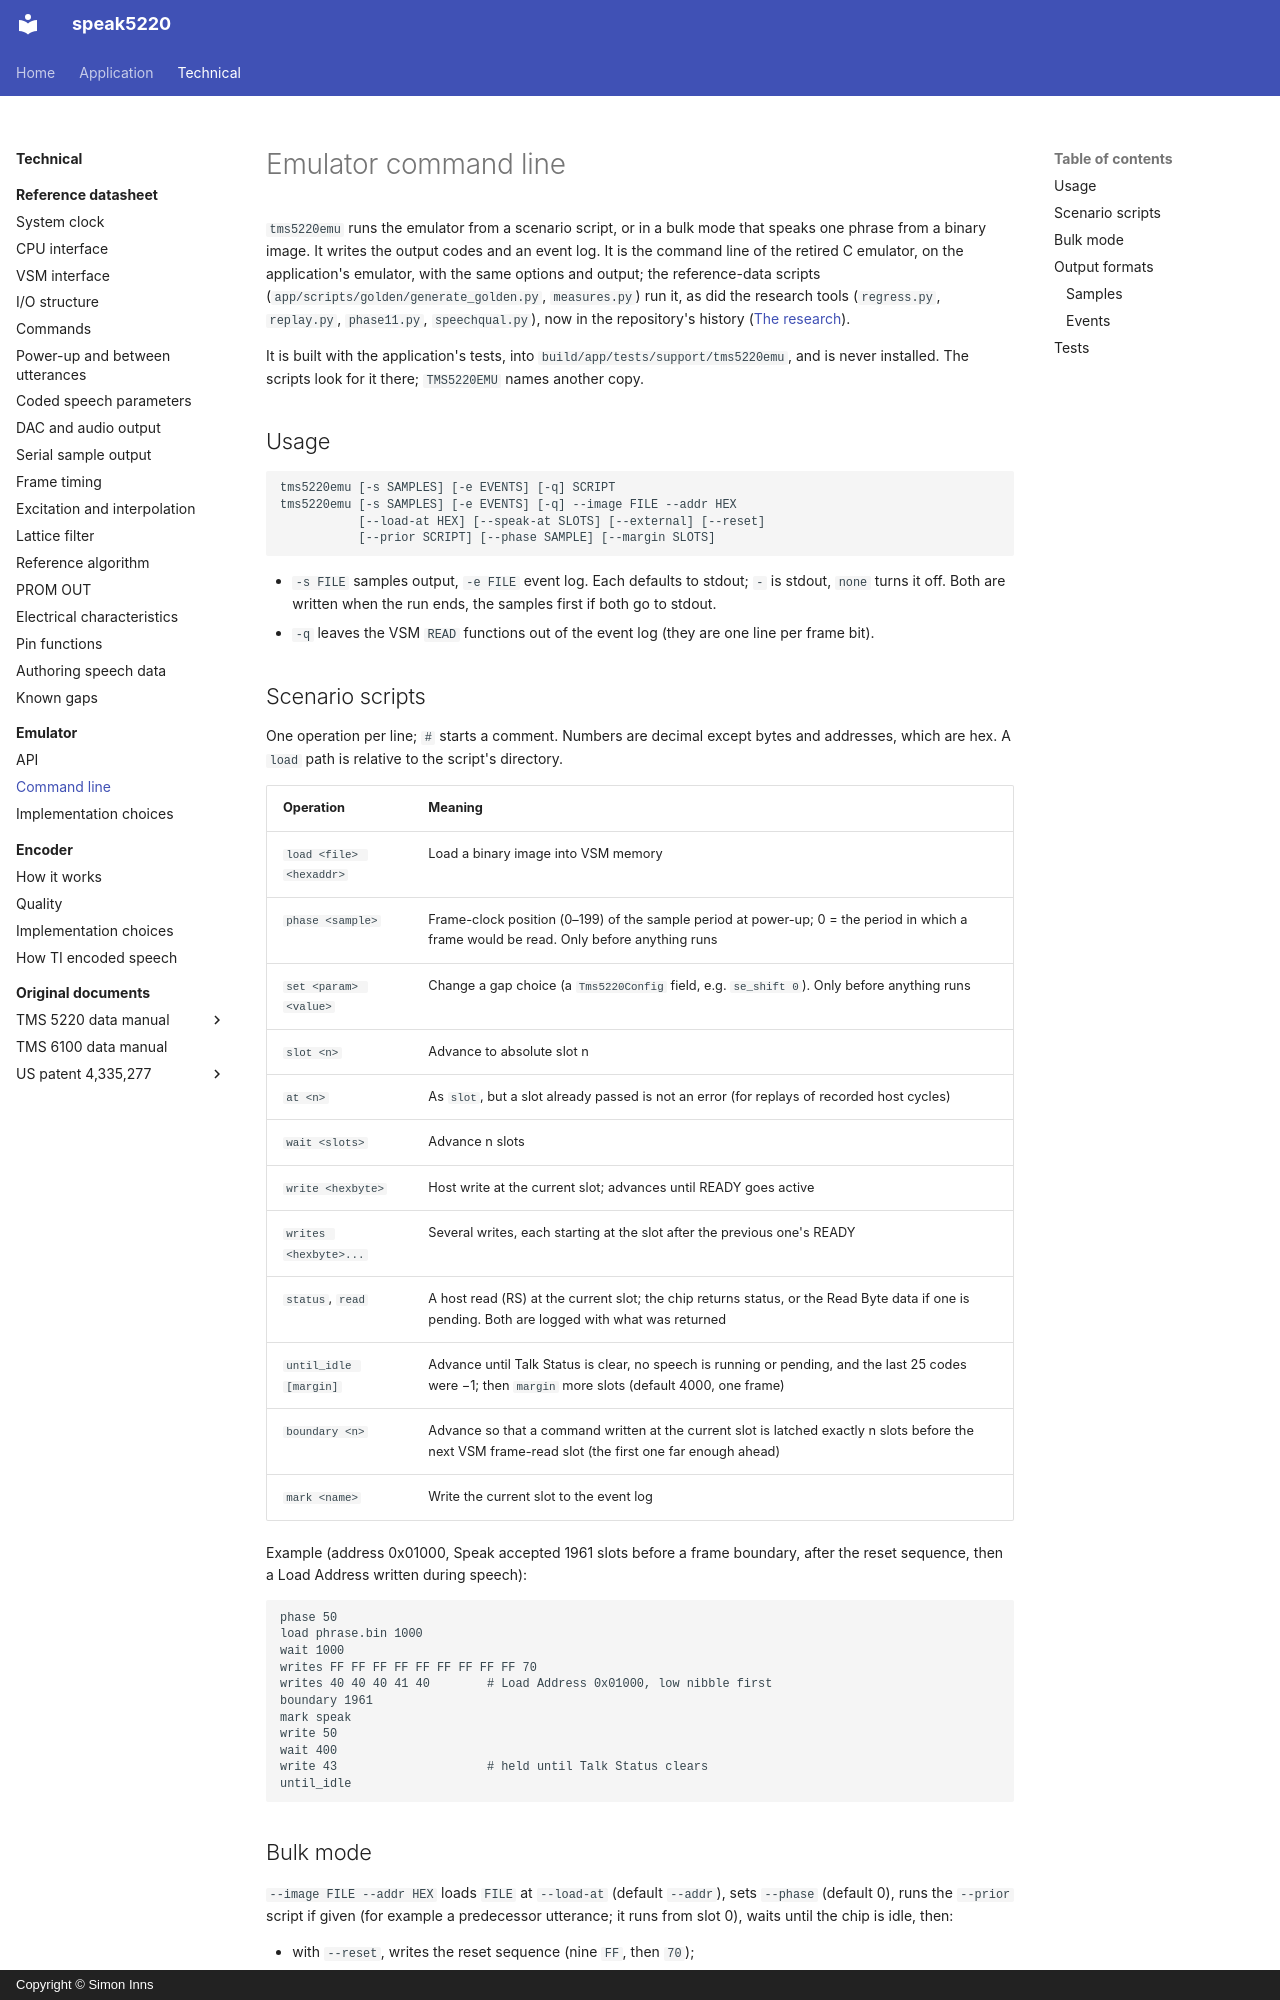

repository: simoninns/speak5220 · page: technical/emulator/command-line/index.html · generator: mkdocs · copyright: Copyright © Simon Inns

# Emulator command line

`tms5220emu` runs the emulator from a scenario script, or in a bulk mode that
speaks one phrase from a binary image. It writes the output codes and an event
log. It is the command line of the retired C emulator, on the application's
emulator, with the same options and output; the reference-data scripts
(`app/scripts/golden/generate_golden.py`, `measures.py`) run it, as did the
research tools (`regress.py`, `replay.py`, `phase11.py`, `speechqual.py`), now
in the repository's history ([The research](../index.md#the-research)).

It is built with the application's tests, into
`build/app/tests/support/tms5220emu`, and is never installed. The scripts
look for it there; `TMS5220EMU` names another copy.

## Usage

    tms5220emu [-s SAMPLES] [-e EVENTS] [-q] SCRIPT
    tms5220emu [-s SAMPLES] [-e EVENTS] [-q] --image FILE --addr HEX
               [--load-at HEX] [--speak-at SLOTS] [--external] [--reset]
               [--prior SCRIPT] [--phase SAMPLE] [--margin SLOTS]

- `-s FILE` samples output, `-e FILE` event log. Each defaults to stdout;
  `-` is stdout, `none` turns it off. Both are written when the run ends,
  the samples first if both go to stdout.
- `-q` leaves the VSM `READ` functions out of the event log (they are one
  line per frame bit).

## Scenario scripts

One operation per line; `#` starts a comment. Numbers are decimal except
bytes and addresses, which are hex. A `load` path is relative to the
script's directory.

| Operation | Meaning |
|---|---|
| `load <file> <hexaddr>` | Load a binary image into VSM memory |
| `phase <sample>` | Frame-clock position (0–199) of the sample period at power-up; 0 = the period in which a frame would be read. Only before anything runs |
| `set <param> <value>` | Change a gap choice (a `Tms5220Config` field, e.g. `se_shift 0`). Only before anything runs |
| `slot <n>` | Advance to absolute slot n |
| `at <n>` | As `slot`, but a slot already passed is not an error (for replays of recorded host cycles) |
| `wait <slots>` | Advance n slots |
| `write <hexbyte>` | Host write at the current slot; advances until READY goes active |
| `writes <hexbyte>...` | Several writes, each starting at the slot after the previous one's READY |
| `status`, `read` | A host read (RS) at the current slot; the chip returns status, or the Read Byte data if one is pending. Both are logged with what was returned |
| `until_idle [margin]` | Advance until Talk Status is clear, no speech is running or pending, and the last 25 codes were −1; then `margin` more slots (default 4000, one frame) |
| `boundary <n>` | Advance so that a command written at the current slot is latched exactly n slots before the next VSM frame-read slot (the first one far enough ahead) |
| `mark <name>` | Write the current slot to the event log |

Example (address 0x01000, Speak accepted 1961 slots before a frame boundary,
after the reset sequence, then a Load Address written during speech):

    phase 50
    load phrase.bin 1000
    wait 1000
    writes FF FF FF FF FF FF FF FF FF 70
    writes 40 40 40 41 40        # Load Address 0x01000, low nibble first
    boundary 1961
    mark speak
    write 50
    wait 400
    write 43                     # held until Talk Status clears
    until_idle
